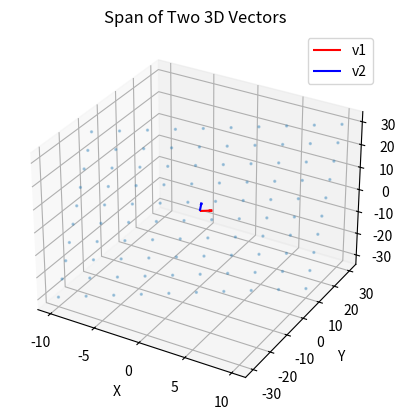

The script that saved this image:
from mpl_toolkits.mplot3d import Axes3D
import numpy as np
import matplotlib.pyplot as plt

# Vectors
v1 = np.array([1, 2, 0])
v2 = np.array([0, 1, 3])

# Alpha and Beta combinations
alpha = np.linspace(-10, 10, 10)
beta = np.linspace(-10, 10, 10)

# Meshgrid for combinations
A, B = np.meshgrid(alpha, beta)
grid = np.array([A.ravel(), B.ravel()])

# Linear combinations
points = grid.T @ np.vstack([v1, v2])

# Plot
fig = plt.figure()
ax = fig.add_subplot(111, projection='3d')

ax.quiver(0, 0, 0, v1[0], v1[1], v1[2], color='r', label='v1')
ax.quiver(0, 0, 0, v2[0], v2[1], v2[2], color='b', label='v2')
ax.scatter(points[:, 0], points[:, 1], points[:, 2], alpha=0.3, s=2)

ax.set_xlabel('X')
ax.set_ylabel('Y')
ax.set_zlabel('Z')
ax.set_title("Span of Two 3D Vectors")
ax.legend()
plt.show()